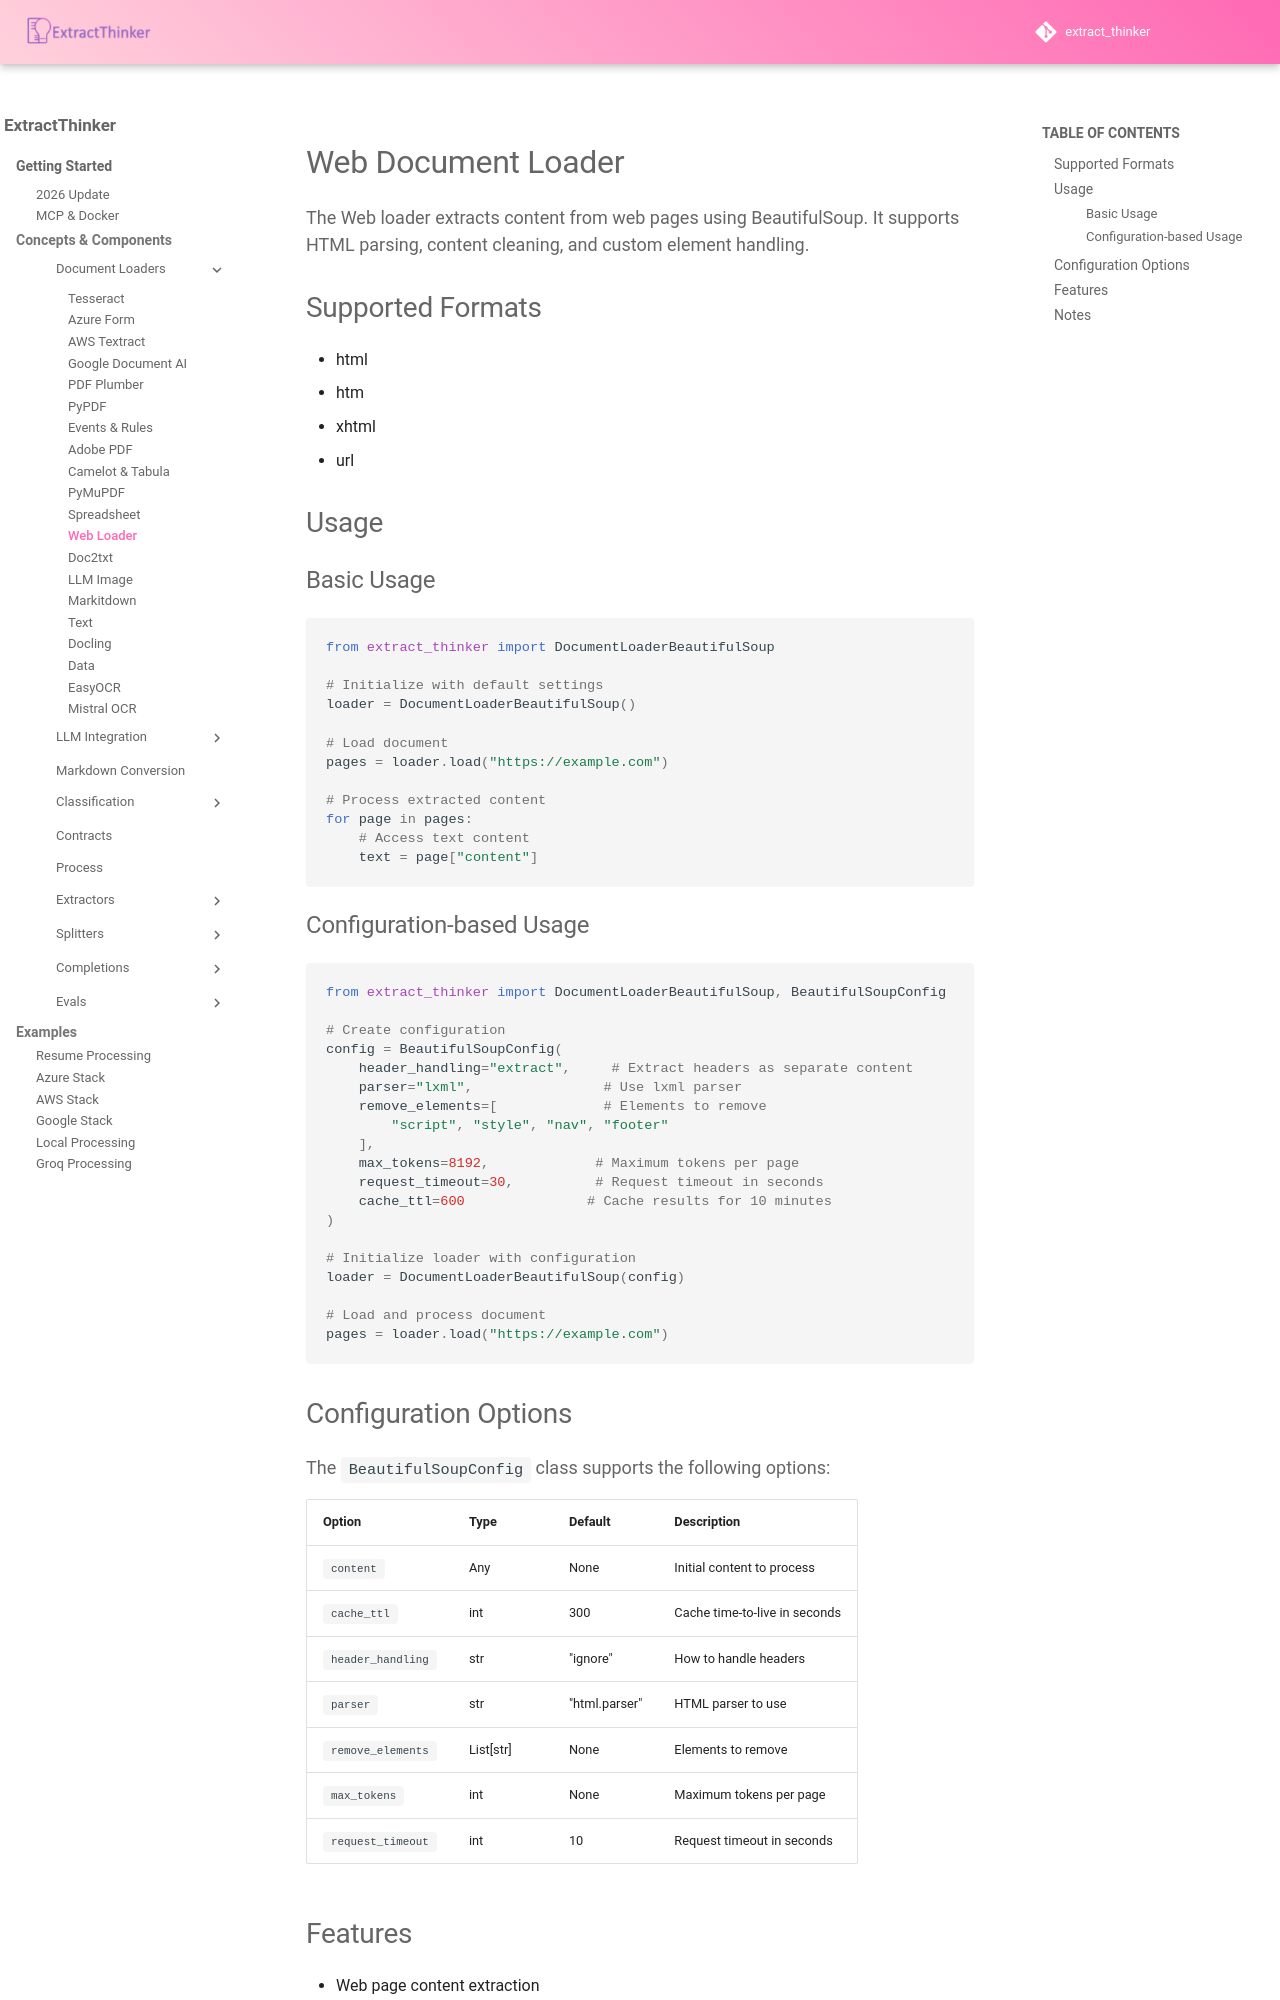

repository: enoch3712/ExtractThinker · page: core-concepts/document-loaders/web-loader/index.html · generator: mkdocs

# Web Document Loader

The Web loader extracts content from web pages using BeautifulSoup. It supports HTML parsing, content cleaning, and custom element handling.

## Supported Formats

- html
- htm
- xhtml
- url

## Usage

### Basic Usage

```python
from extract_thinker import DocumentLoaderBeautifulSoup

# Initialize with default settings
loader = DocumentLoaderBeautifulSoup()

# Load document
pages = loader.load("https://example.com")

# Process extracted content
for page in pages:
    # Access text content
    text = page["content"]
```

### Configuration-based Usage

```python
from extract_thinker import DocumentLoaderBeautifulSoup, BeautifulSoupConfig

# Create configuration
config = BeautifulSoupConfig(
    header_handling="extract",     # Extract headers as separate content
    parser="lxml",                # Use lxml parser
    remove_elements=[             # Elements to remove
        "script", "style", "nav", "footer"
    ],
    max_tokens=8192,             # Maximum tokens per page
    request_timeout=30,          # Request timeout in seconds
    cache_ttl=600               # Cache results for 10 minutes
)

# Initialize loader with configuration
loader = DocumentLoaderBeautifulSoup(config)

# Load and process document
pages = loader.load("https://example.com")
```
